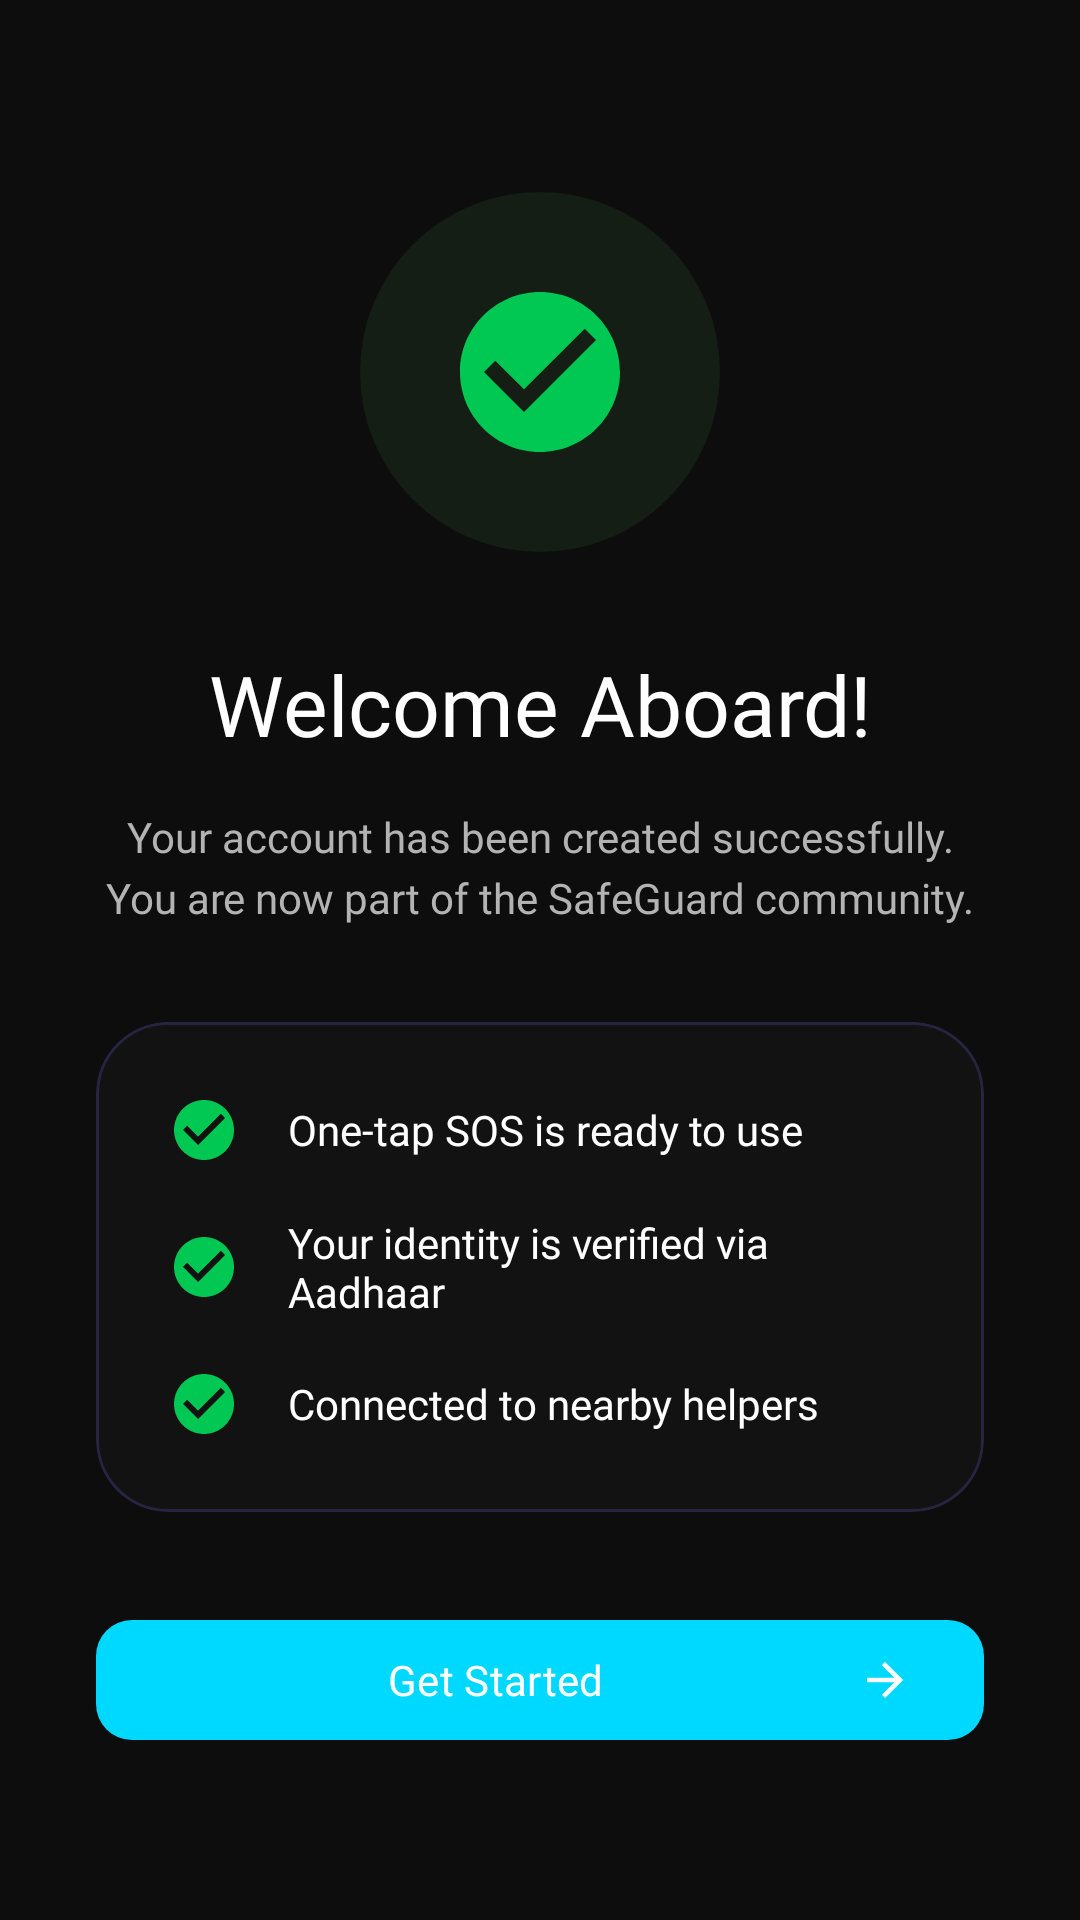

Write the Android layout XML for this screen, with the resource values it uses.
<!-- AndroidManifest.xml: application theme Theme.SafeGuardSOS -->
<!-- res/layout/fragment_registration_complete.xml -->
<?xml version="1.0" encoding="utf-8"?>
<LinearLayout
    xmlns:android="http://schemas.android.com/apk/res/android"
    xmlns:app="http://schemas.android.com/apk/res-auto"
    xmlns:tools="http://schemas.android.com/tools"
    android:layout_width="match_parent"
    android:layout_height="match_parent"
    android:background="@color/background_primary"
    android:gravity="center"
    android:orientation="vertical"
    android:padding="@dimen/spacing_xl"
    tools:context=".presentation.auth.register.RegistrationCompleteFragment">

    <View
        android:layout_width="match_parent"
        android:layout_height="0dp"
        android:layout_weight="1" />

    
    <FrameLayout
        android:layout_width="120dp"
        android:layout_height="120dp"
        android:layout_gravity="center"
        android:background="@drawable/bg_circle_success_light">

        <ImageView
            android:id="@+id/iv_success"
            android:layout_width="64dp"
            android:layout_height="64dp"
            android:layout_gravity="center"
            android:contentDescription="@null"
            android:src="@drawable/ic_check_circle"
            app:tint="@color/success_green" />
    </FrameLayout>

    <View
        android:layout_width="match_parent"
        android:layout_height="@dimen/spacing_xl" />

    
    <TextView
        android:id="@+id/tv_title"
        android:layout_width="match_parent"
        android:layout_height="wrap_content"
        android:fontFamily="@font/space_grotesk_bold"
        android:gravity="center"
        android:text="@string/welcome_aboard"
        android:textColor="@color/white"
        android:textSize="28sp" />

    <View
        android:layout_width="match_parent"
        android:layout_height="@dimen/spacing_md" />

    
    <TextView
        android:id="@+id/tv_subtitle"
        android:layout_width="match_parent"
        android:layout_height="wrap_content"
        android:fontFamily="@font/inter_regular"
        android:gravity="center"
        android:lineSpacingExtra="4dp"
        android:text="@string/account_created_successfully"
        android:textColor="@color/text_secondary"
        android:textSize="@dimen/text_body" />

    <View
        android:layout_width="match_parent"
        android:layout_height="@dimen/spacing_xl" />

    
    <com.google.android.material.card.MaterialCardView
        android:layout_width="match_parent"
        android:layout_height="wrap_content"
        app:cardBackgroundColor="@color/surface_dark"
        app:cardCornerRadius="@dimen/corner_large"
        app:cardElevation="0dp"
        app:strokeColor="@color/surface_light"
        app:strokeWidth="1dp">

        <LinearLayout
            android:layout_width="match_parent"
            android:layout_height="wrap_content"
            android:orientation="vertical"
            android:padding="@dimen/spacing_lg">

            
            <LinearLayout
                android:layout_width="match_parent"
                android:layout_height="wrap_content"
                android:gravity="center_vertical"
                android:orientation="horizontal">

                <ImageView
                    android:layout_width="24dp"
                    android:layout_height="24dp"
                    android:contentDescription="@null"
                    android:src="@drawable/ic_check_circle"
                    app:tint="@color/success_green" />

                <TextView
                    android:layout_width="wrap_content"
                    android:layout_height="wrap_content"
                    android:layout_marginStart="@dimen/spacing_md"
                    android:fontFamily="@font/inter_regular"
                    android:text="@string/feature_sos_ready"
                    android:textColor="@color/text_primary"
                    android:textSize="@dimen/text_body" />
            </LinearLayout>

            <View
                android:layout_width="match_parent"
                android:layout_height="@dimen/spacing_md" />

            
            <LinearLayout
                android:layout_width="match_parent"
                android:layout_height="wrap_content"
                android:gravity="center_vertical"
                android:orientation="horizontal">

                <ImageView
                    android:layout_width="24dp"
                    android:layout_height="24dp"
                    android:contentDescription="@null"
                    android:src="@drawable/ic_check_circle"
                    app:tint="@color/success_green" />

                <TextView
                    android:layout_width="wrap_content"
                    android:layout_height="wrap_content"
                    android:layout_marginStart="@dimen/spacing_md"
                    android:fontFamily="@font/inter_regular"
                    android:text="@string/feature_identity_verified"
                    android:textColor="@color/text_primary"
                    android:textSize="@dimen/text_body" />
            </LinearLayout>

            <View
                android:layout_width="match_parent"
                android:layout_height="@dimen/spacing_md" />

            
            <LinearLayout
                android:layout_width="match_parent"
                android:layout_height="wrap_content"
                android:gravity="center_vertical"
                android:orientation="horizontal">

                <ImageView
                    android:layout_width="24dp"
                    android:layout_height="24dp"
                    android:contentDescription="@null"
                    android:src="@drawable/ic_check_circle"
                    app:tint="@color/success_green" />

                <TextView
                    android:layout_width="wrap_content"
                    android:layout_height="wrap_content"
                    android:layout_marginStart="@dimen/spacing_md"
                    android:fontFamily="@font/inter_regular"
                    android:text="@string/feature_community_connected"
                    android:textColor="@color/text_primary"
                    android:textSize="@dimen/text_body" />
            </LinearLayout>
        </LinearLayout>
    </com.google.android.material.card.MaterialCardView>

    <View
        android:layout_width="match_parent"
        android:layout_height="0dp"
        android:layout_weight="1" />

    
    <com.google.android.material.button.MaterialButton
        android:id="@+id/btn_get_started"
        android:layout_width="match_parent"
        android:layout_height="@dimen/button_height"
        android:fontFamily="@font/inter_semibold"
        android:text="@string/get_started"
        android:textAllCaps="false"
        android:textColor="@color/white"
        android:textSize="@dimen/text_button"
        app:backgroundTint="@color/accent_cyan"
        app:cornerRadius="@dimen/corner_medium"
        app:icon="@drawable/ic_arrow_forward"
        app:iconGravity="end"
        app:iconPadding="@dimen/spacing_sm"
        app:iconTint="@color/white" />

    <View
        android:layout_width="match_parent"
        android:layout_height="@dimen/spacing_lg" />
</LinearLayout>
<!-- resources referenced by this layout -->
<resources>
  <color name="accent_cyan">#00D9FF</color>
  <color name="background_primary">#0D0D0D</color>
  <color name="success_green">#00C853</color>
  <color name="surface_dark">#121212</color>
  <color name="surface_light">@color/surface_elevated</color>
  <color name="text_primary">#FFFFFF</color>
  <color name="text_secondary">#B3B3B3</color>
  <color name="white">#FFFFFF</color>
  <dimen name="button_height">@dimen/button_height_medium</dimen>
  <dimen name="corner_large">24dp</dimen>
  <dimen name="corner_medium">12dp</dimen>
  <dimen name="spacing_lg">24dp</dimen>
  <dimen name="spacing_md">16dp</dimen>
  <dimen name="spacing_sm">12dp</dimen>
  <dimen name="spacing_xl">32dp</dimen>
  <dimen name="text_body">@dimen/text_body_medium</dimen>
  <dimen name="text_button">@dimen/text_label_large</dimen>
  <string name="account_created_successfully">Your account has been created successfully. You are now part of the SafeGuard community.</string>
  <string name="feature_community_connected">Connected to nearby helpers</string>
  <string name="feature_identity_verified">Your identity is verified via Aadhaar</string>
  <string name="feature_sos_ready">One-tap SOS is ready to use</string>
  <string name="get_started">Get Started</string>
  <string name="welcome_aboard">Welcome Aboard!</string>
  <color name="surface_elevated">#252542</color>
  <dimen name="button_height_medium">48dp</dimen>
  <dimen name="text_body_medium">14sp</dimen>
  <dimen name="text_label_large">14sp</dimen>
  <color name="accent_primary">#00D9FF</color>
  <color name="accent_primary_dark">#0096C7</color>
  <color name="surface_tertiary">#0F3460</color>
  <color name="text_on_primary">#0D0D0D</color>
  <color name="accent_secondary">#7B68EE</color>
  <color name="accent_secondary_dark">#5B4FCF</color>
  <color name="surface_secondary">#16213E</color>
  <color name="sos_primary">#FF6B6B</color>
  <color name="sos_background">#2D1F1F</color>
  <color name="text_on_sos">#FFFFFF</color>
  <color name="surface_primary">#1A1A2E</color>
  <color name="status_error">#FF5252</color>
  <color name="status_error_background">#2D1515</color>
  <color name="border">#2A2A3E</color>
  <color name="border_light">#1E1E2E</color>
  <color name="button_primary_text">#0D0D0D</color>
  <color name="button_primary">#00D9FF</color>
  <dimen name="button_radius">12dp</dimen>
  <dimen name="button_padding_horizontal">24dp</dimen>
  <dimen name="spacing_xs">8dp</dimen>
  <color name="input_background">#1A1A2E</color>
  <color name="input_border">#2A2A3E</color>
  <dimen name="border_width_normal">1dp</dimen>
  <dimen name="input_radius">12dp</dimen>
  <color name="card_background">#1E1E2E</color>
  <dimen name="card_radius">16dp</dimen>
  <dimen name="card_elevation">4dp</dimen>
  <color name="nav_unselected">#666666</color>
  <color name="ripple_accent">#3000D9FF</color>
  <style name="Widget.SafeGuard.BottomNavActiveIndicator" parent="">
          <item name="android:color">@color/accent_cyan_alpha_20</item>
      </style>
  <color name="icon_primary">#FFFFFF</color>
  <dimen name="text_display_large">57sp</dimen>
  <dimen name="text_display_medium">45sp</dimen>
  <dimen name="text_display_small">36sp</dimen>
  <dimen name="text_headline_large">32sp</dimen>
  <dimen name="text_headline_medium">28sp</dimen>
  <dimen name="text_headline_small">24sp</dimen>
  <dimen name="text_title_large">22sp</dimen>
  <dimen name="text_title_medium">18sp</dimen>
  <dimen name="text_title_small">16sp</dimen>
  <dimen name="text_body_large">16sp</dimen>
  <dimen name="text_body_small">12sp</dimen>
  <color name="text_tertiary">#808080</color>
  <dimen name="text_label_medium">12sp</dimen>
  <dimen name="text_label_small">10sp</dimen>
  <dimen name="radius_sm">8dp</dimen>
  <dimen name="radius_md">12dp</dimen>
  <dimen name="radius_lg">16dp</dimen>
  <color name="accent_cyan_alpha_20">#3300D9FF</color>
</resources>
